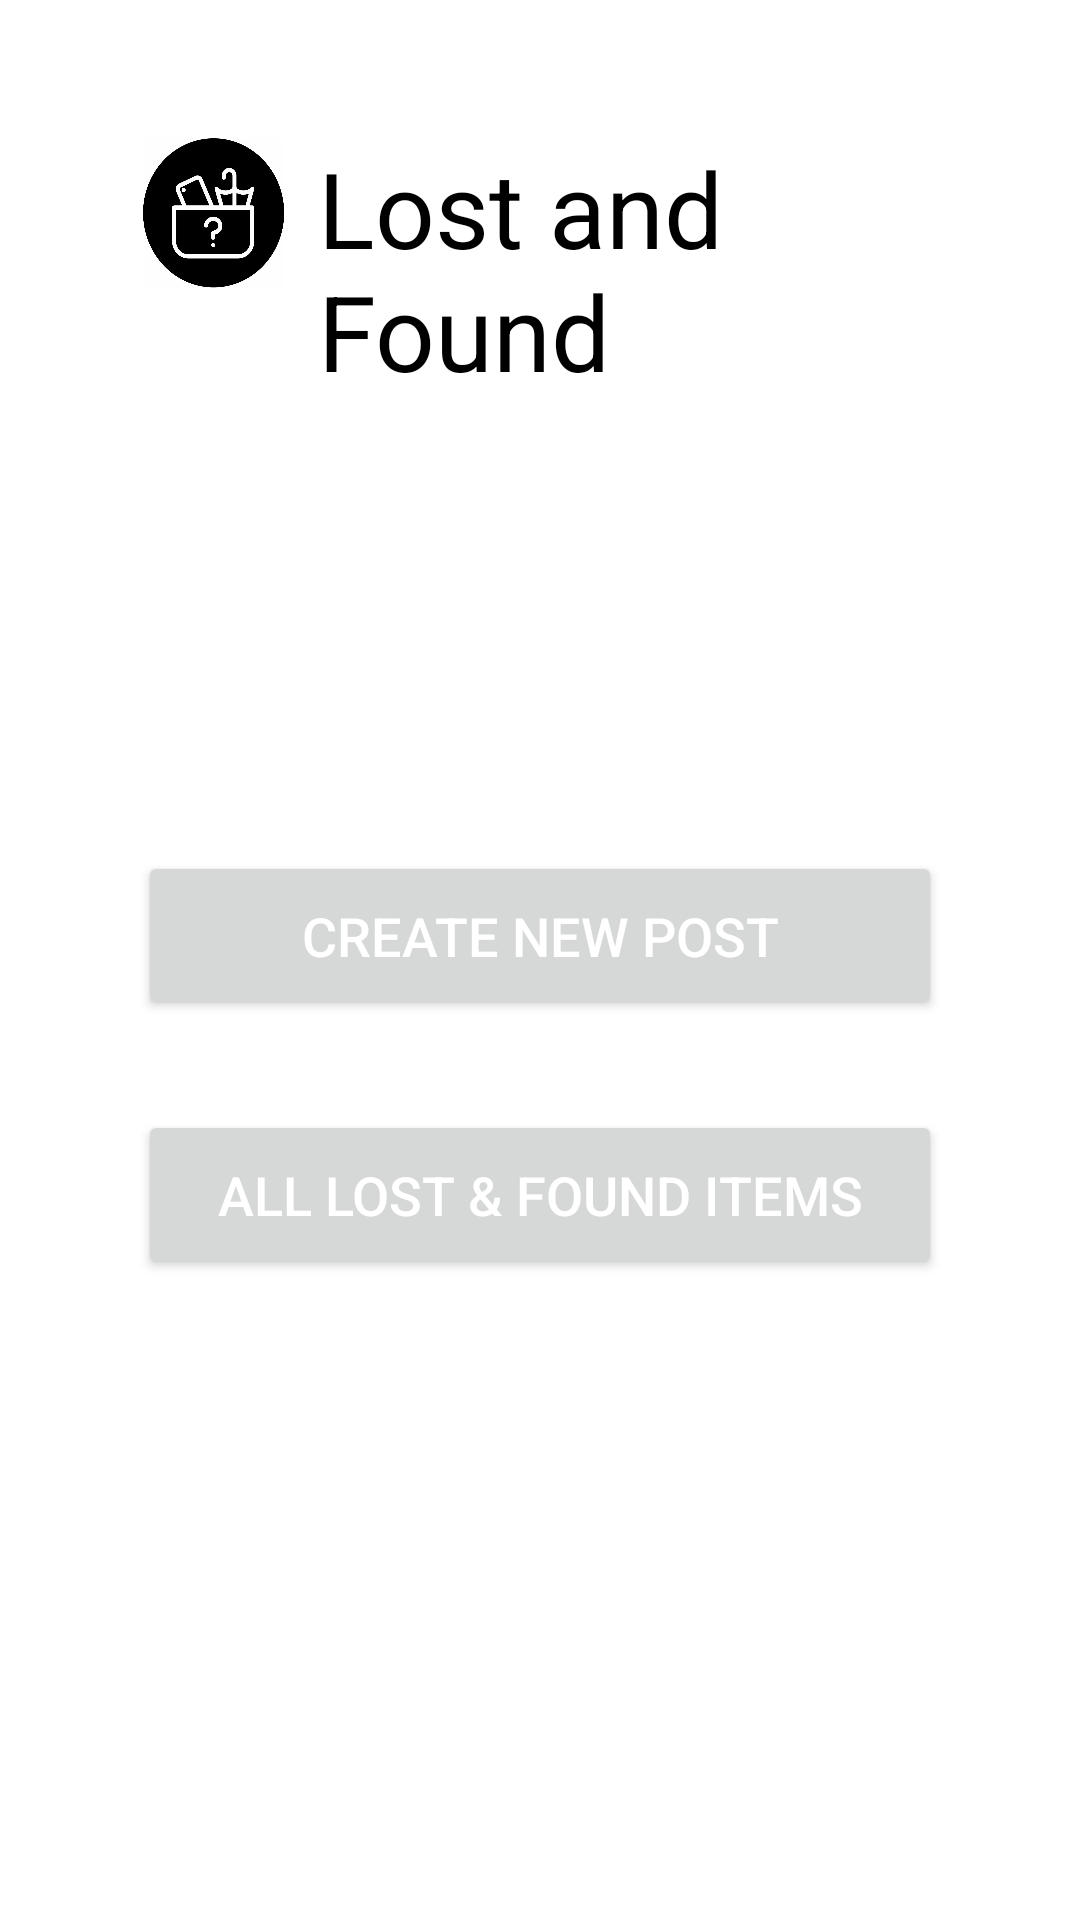

Here is an Android app screen rendered from its layout file. Give the layout XML and the strings, colors and styles it references.
<!-- AndroidManifest.xml: application theme Theme.LostAndFound -->
<!-- res/layout/activity_main.xml -->
<LinearLayout xmlns:android="http://schemas.android.com/apk/res/android"
    android:layout_width="match_parent"
    android:layout_height="match_parent"
    android:orientation="vertical"
    android:background="@color/white"
    android:padding="16dp">

    <LinearLayout
        android:id="@+id/ll_heading"
        android:layout_width="match_parent"
        android:layout_height="wrap_content"
        android:layout_marginBottom="30dp"
        android:orientation="horizontal">

        <ImageView
            android:layout_width="50dp"
            android:layout_height="50dp"
            android:layout_marginStart="30dp"
            android:layout_marginTop="30dp"
            android:src="@drawable/lost_goods"
            android:contentDescription="@string/my_app_icon" />

        <TextView
            android:id="@+id/heading_text"
            android:layout_width="wrap_content"
            android:layout_height="wrap_content"
            android:layout_marginStart="10dp"
            android:layout_marginTop="30dp"
            android:text="@string/app_name"
            android:textColor="@color/black"
            android:textSize="35sp" />
    </LinearLayout>

    <LinearLayout
        android:id="@+id/ll_buttons"
        android:layout_width="match_parent"
        android:layout_height="wrap_content"
        android:layout_marginTop="120dp"
        android:layout_marginStart="30dp"
        android:layout_marginEnd="30dp"
        android:orientation="vertical"
        android:gravity="center">

        <Button
            android:id="@+id/create_post"
            android:layout_width="match_parent"
            android:layout_height="wrap_content"
            android:text="@string/create_new_post"
            android:textSize="18sp"
            android:layout_gravity="center_horizontal"
            android:shadowColor="@color/black"
            android:textColor="@android:color/white"
            android:padding="16dp"/>

        <Button
            android:id="@+id/all_posts"
            android:layout_width="match_parent"
            android:layout_height="wrap_content"
            android:layout_marginTop="30dp"
            android:text="@string/all_posts"
            android:textSize="18sp"
            android:layout_gravity="center_horizontal"
            android:shadowColor="@color/black"
            android:textColor="@android:color/white"
            android:padding="16dp"/>
    </LinearLayout>
</LinearLayout>
<!-- resources referenced by this layout -->
<resources>
  <color name="black">#FF000000</color>
  <color name="white">#FFFFFFFF</color>
  <!-- drawable lost_goods: jpg bitmap (drawable, 30250 bytes) -->
  <string name="all_posts">All Lost &amp; Found Items</string>
  <string name="app_name">Lost and Found</string>
  <string name="create_new_post">Create New Post</string>
  <string name="my_app_icon">My App Icon</string>
  <style name="Theme.LostAndFound" parent="Theme.MaterialComponents.DayNight.NoActionBar">
          
          <item name="colorPrimary">@color/black</item>
          <item name="colorPrimaryVariant">@color/purple_700</item>
          <item name="colorOnPrimary">@color/white</item>
          
          <item name="colorSecondary">@color/teal_200</item>
          <item name="colorSecondaryVariant">@color/teal_700</item>
          <item name="colorOnSecondary">@color/black</item>
          
          <item name="android:statusBarColor">@color/black</item>
          
      </style>
  <color name="purple_700">#FF3700B3</color>
  <color name="teal_200">#FF03DAC5</color>
  <color name="teal_700">#FF018786</color>
</resources>
